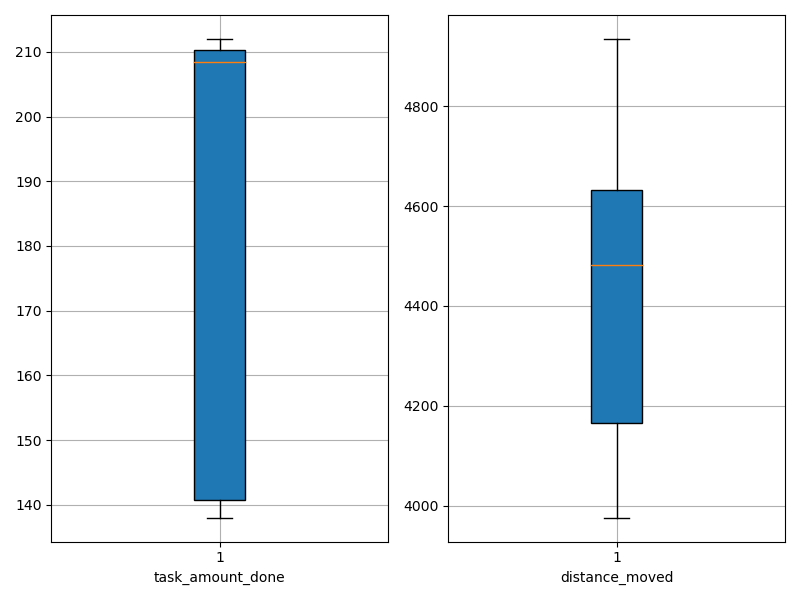

The file beside this chart, header and first rows:
agent_id, task_amount_done, distance_moved
0, 209.0, 4472
1, 139.0, 4748
2, 210.0, 4539
3, 142.0, 4848
4, 211.0, 3976
5, 211.0, 4580
6, 140.0, 4916
7, 138.0, 4935
8, 140.0, 4162
9, 212.0, 4167
10, 208.0, 4559
11, 140.0, 4788
12, 210.0, 4595
13, 210.0, 4253
14, 141.0, 4131
15, 208.0, 4376
16, 210.0, 4493
17, 208.0, 4275
18, 212.0, 4124
19, 211.0, 4073
